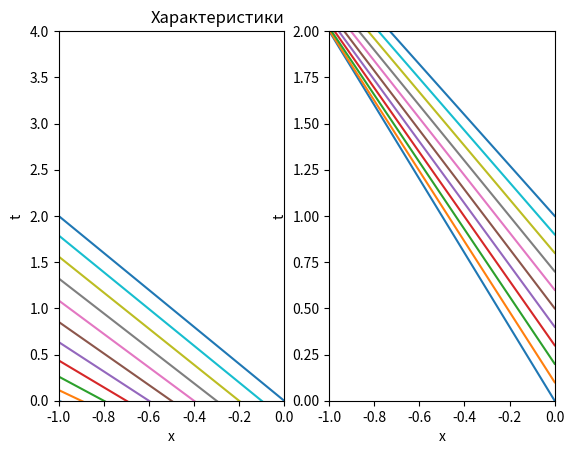

Python code for this plot:
from math import *
import matplotlib.pyplot as plt
import numpy as np
from mpl_toolkits.mplot3d import axes3d


# Определим функции характеристик через массивы, где итерирование
# будет идти по соответствующему неизвестному параметру: x0
# или t0. Здесь x0 и t0
# взяты с определенными шагами c помощью np.arange.

def family_1(x):
    return [((1 + cos(0.5 * pi * x0)) * (x0 - x)) for x0 in np.arange(-1, 0.1, 0.1)]


def family_2(x):
    return [((1 + exp(-t0)) * (-x) + t0) for t0 in np.arange(0, 1.1, 0.1)]


x_list = np.arange(-1, 0.1, 0.1)

# Создадим массив значений по x от −1 до 0
# с определенным шагом и соответсвущие массивы
# для функций с итерированием уже по x

family_1_list = [family_1(x) for x in x_list]
family_2_list = [family_2(x) for x in x_list]

# Построим соответствующие графики.

plt.subplot(1, 2, 1)
plt.ylim(0, 4)
plt.xlim(-1, 0)
plt.plot(x_list, family_1_list)
plt.title('Характеристики', loc='right')
plt.ylabel('t')
plt.xlabel('x')
plt.subplot(1, 2, 2)
plt.ylim(0, 2)
plt.xlim(-1, 0)
plt.plot(x_list, family_2_list)
plt.ylabel('t')
plt.xlabel('x')

plt.show()
